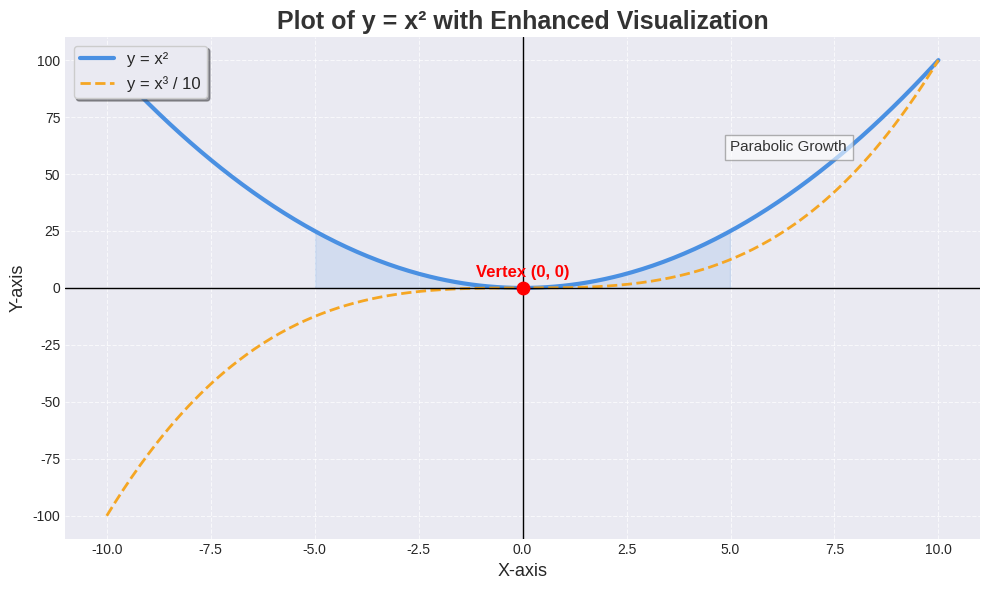

The matplotlib source for this figure:
import matplotlib.pyplot as plt
import numpy as np
x = np.linspace(-10, 10, 400)
y = x ** 2
y2 = x ** 3 / 10  
plt.figure(figsize=(10, 6))
plt.style.use('seaborn-v0_8-darkgrid')
plt.plot(x, y, color='#4A90E2', linewidth=3, label='y = x²')
plt.plot(x, y2, color='#F5A623', linewidth=2, linestyle='--', label='y = x³ / 10')
plt.fill_between(x, y, where=(x >= -5) & (x <= 5), color='#4A90E2', alpha=0.15)
plt.scatter(0, 0, color='red', s=80, zorder=5)
plt.text(0, 5, 'Vertex (0, 0)', color='red', fontsize=12, ha='center', fontweight='bold')
plt.title('Plot of y = x² with Enhanced Visualization', fontsize=18, fontweight='bold', color='#333')
plt.xlabel('X-axis', fontsize=13)
plt.ylabel('Y-axis', fontsize=13)
plt.legend(fontsize=12, loc='upper left', frameon=True, shadow=True)
plt.grid(True, linestyle='--', alpha=0.7)
plt.axhline(0, color='black', linewidth=1)
plt.axvline(0, color='black', linewidth=1)
plt.text(5, 60, 'Parabolic Growth', fontsize=11, color='#333', bbox=dict(facecolor='white', alpha=0.6, edgecolor='gray'))
plt.tight_layout()
plt.show()
